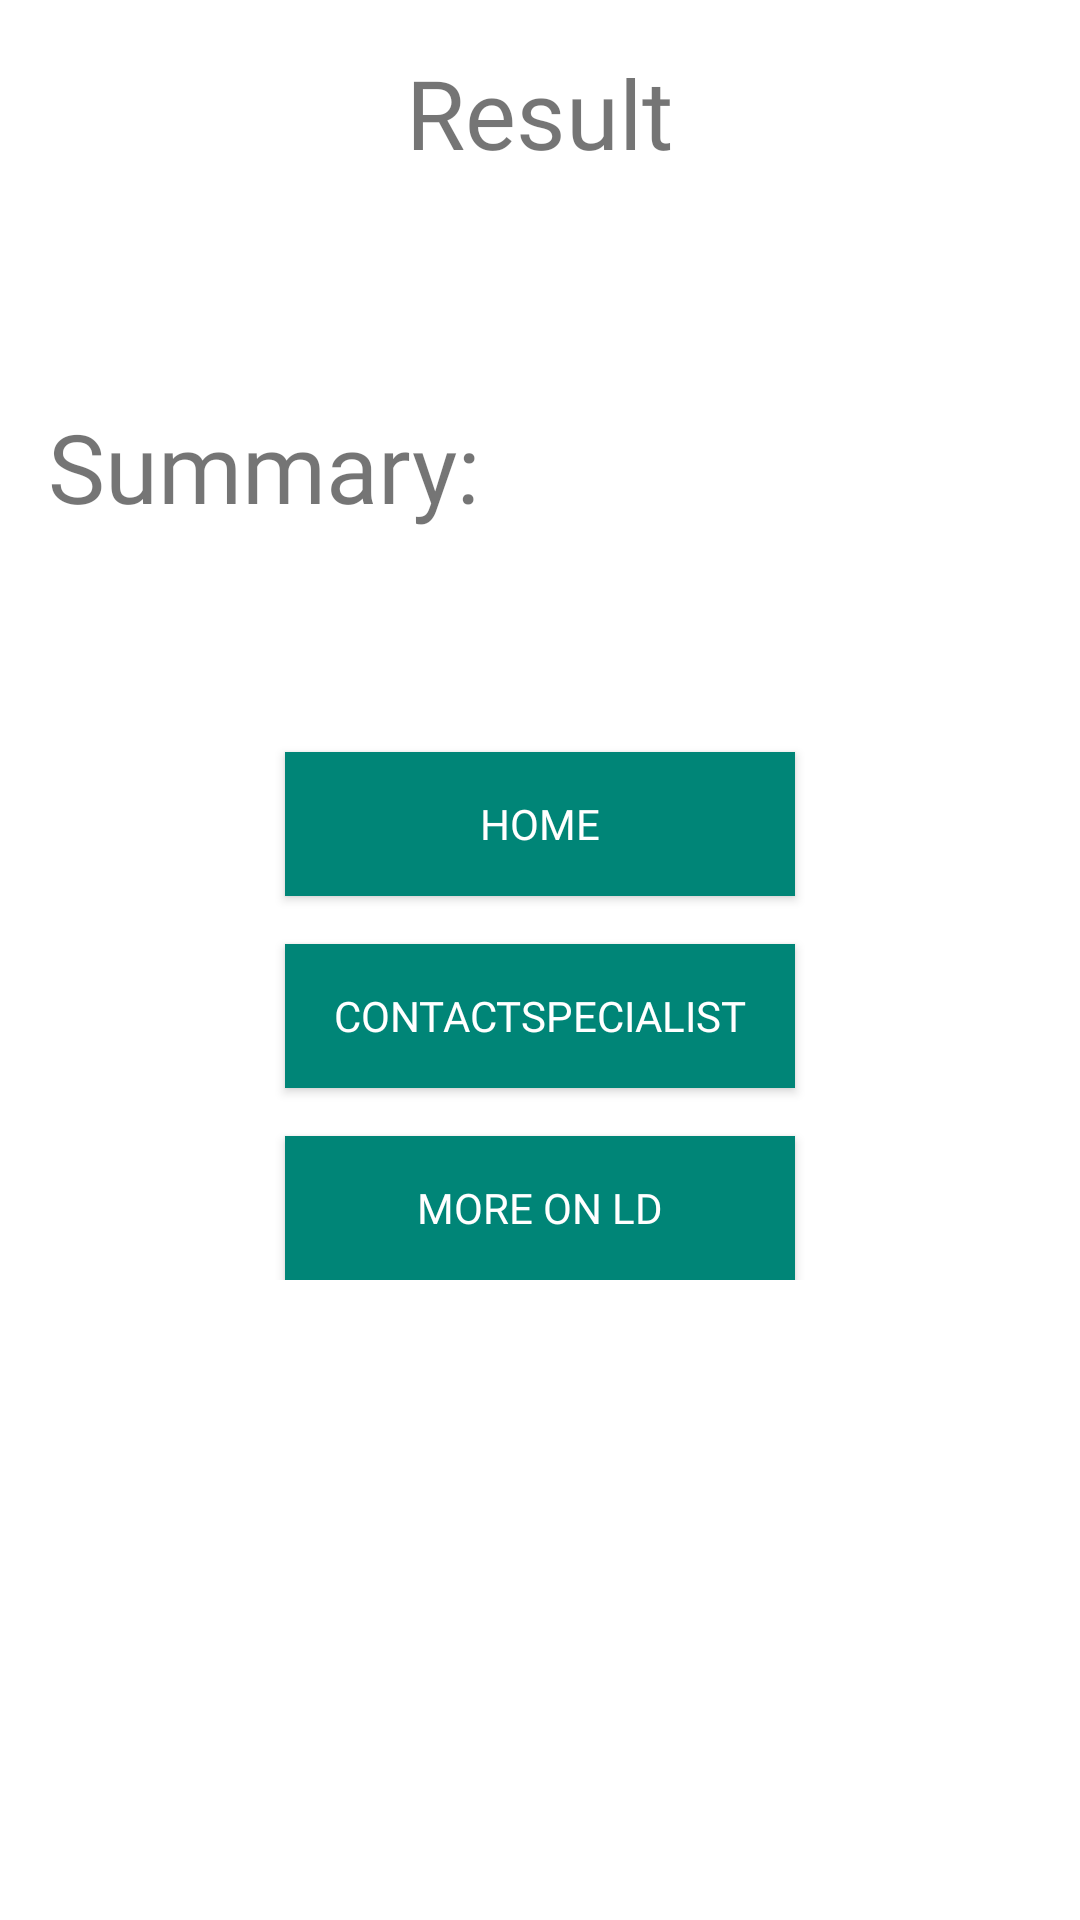

Reconstruct the res/layout file that produces this screen, plus the resources it refers to.
<!-- AndroidManifest.xml: application theme AppTheme -->
<!-- res/layout/activity_result.xml -->
<?xml version="1.0" encoding="utf-8"?>
<ScrollView xmlns:android="http://schemas.android.com/apk/res/android"
    xmlns:app="http://schemas.android.com/apk/res-auto"
    xmlns:tools="http://schemas.android.com/tools"
    android:layout_width="match_parent"
    android:layout_height="match_parent"
    android:background="@color/colorWhite"
    tools:context=".result">
<LinearLayout
    android:layout_width="fill_parent"
    android:layout_height="fill_parent"
    android:orientation="vertical"
    android:padding="16dp"
    >

    <TextView
        android:layout_width="wrap_content"
        android:layout_height="wrap_content"
        android:layout_gravity="center_horizontal"
        android:text="Result"
        android:fontFamily="@font/comicsans"
        android:textSize="32sp"/>

    <TextView
        android:id="@+id/resultTextView"
        android:layout_width="wrap_content"
        android:layout_height="wrap_content"
        android:layout_marginTop="16dp"
        android:layout_marginBottom="16dp"
        android:textSize="32sp"
        android:fontFamily="@font/comicsans"
        android:layout_gravity="center_horizontal" />

    <TextView
        android:layout_width="wrap_content"
        android:layout_height="wrap_content"
        android:text="Summary:"
        android:fontFamily="@font/comicsans"
        android:textSize="32sp"/>

   



    <TextView
        android:id="@+id/answers"
        android:layout_width="wrap_content"
        android:layout_height="wrap_content"
        android:layout_marginTop="16dp"
        android:layout_marginBottom="16dp"
        android:textSize="16sp"
        android:fontFamily="@font/comicsans"
        android:layout_gravity="center_horizontal"/>

   



    <Button
        android:id="@+id/homeButton"
        android:layout_width="170dp"
        android:layout_height="wrap_content"
        android:layout_marginTop="20dp"
        android:background="#008577"
        android:fontFamily="@font/comicsans"
        android:textColor="#ffffff"
        android:layout_gravity="center_horizontal"
        android:text="Home"/>

    <Button
        android:id="@+id/contactSpecialist"
        android:layout_width="170dp"
        android:layout_height="wrap_content"
        android:layout_marginTop="16dp"
        android:fontFamily="@font/comicsans"
        android:layout_gravity="center_horizontal"
        android:background="#008577"
        android:textColor="#ffffff"
        android:text="ContactSpecialist"/>
    <Button
        android:id="@+id/MoreOnLD"
        android:layout_width="170dp"
        android:layout_height="wrap_content"
        android:layout_marginTop="16dp"
        android:fontFamily="@font/comicsans"
        android:background="#008577"
        android:textColor="#ffffff"
        android:layout_gravity="center_horizontal"
        android:text="More on LD"/>
</LinearLayout>
</ScrollView>
<!-- resources referenced by this layout -->
<resources>
  <color name="colorWhite">#FFFFFF</color>
  <style name="AppTheme" parent="Theme.AppCompat.Light.DarkActionBar">
          
          <item name="colorPrimary">@color/colorPrimary</item>
          <item name="colorPrimaryDark">@color/colorPrimaryDark</item>
          <item name="colorAccent">@color/colorAccent</item>
      </style>
  <color name="colorPrimary">#008577</color>
  <color name="colorPrimaryDark">#00574B</color>
  <color name="colorAccent">#D81B60</color>
</resources>
